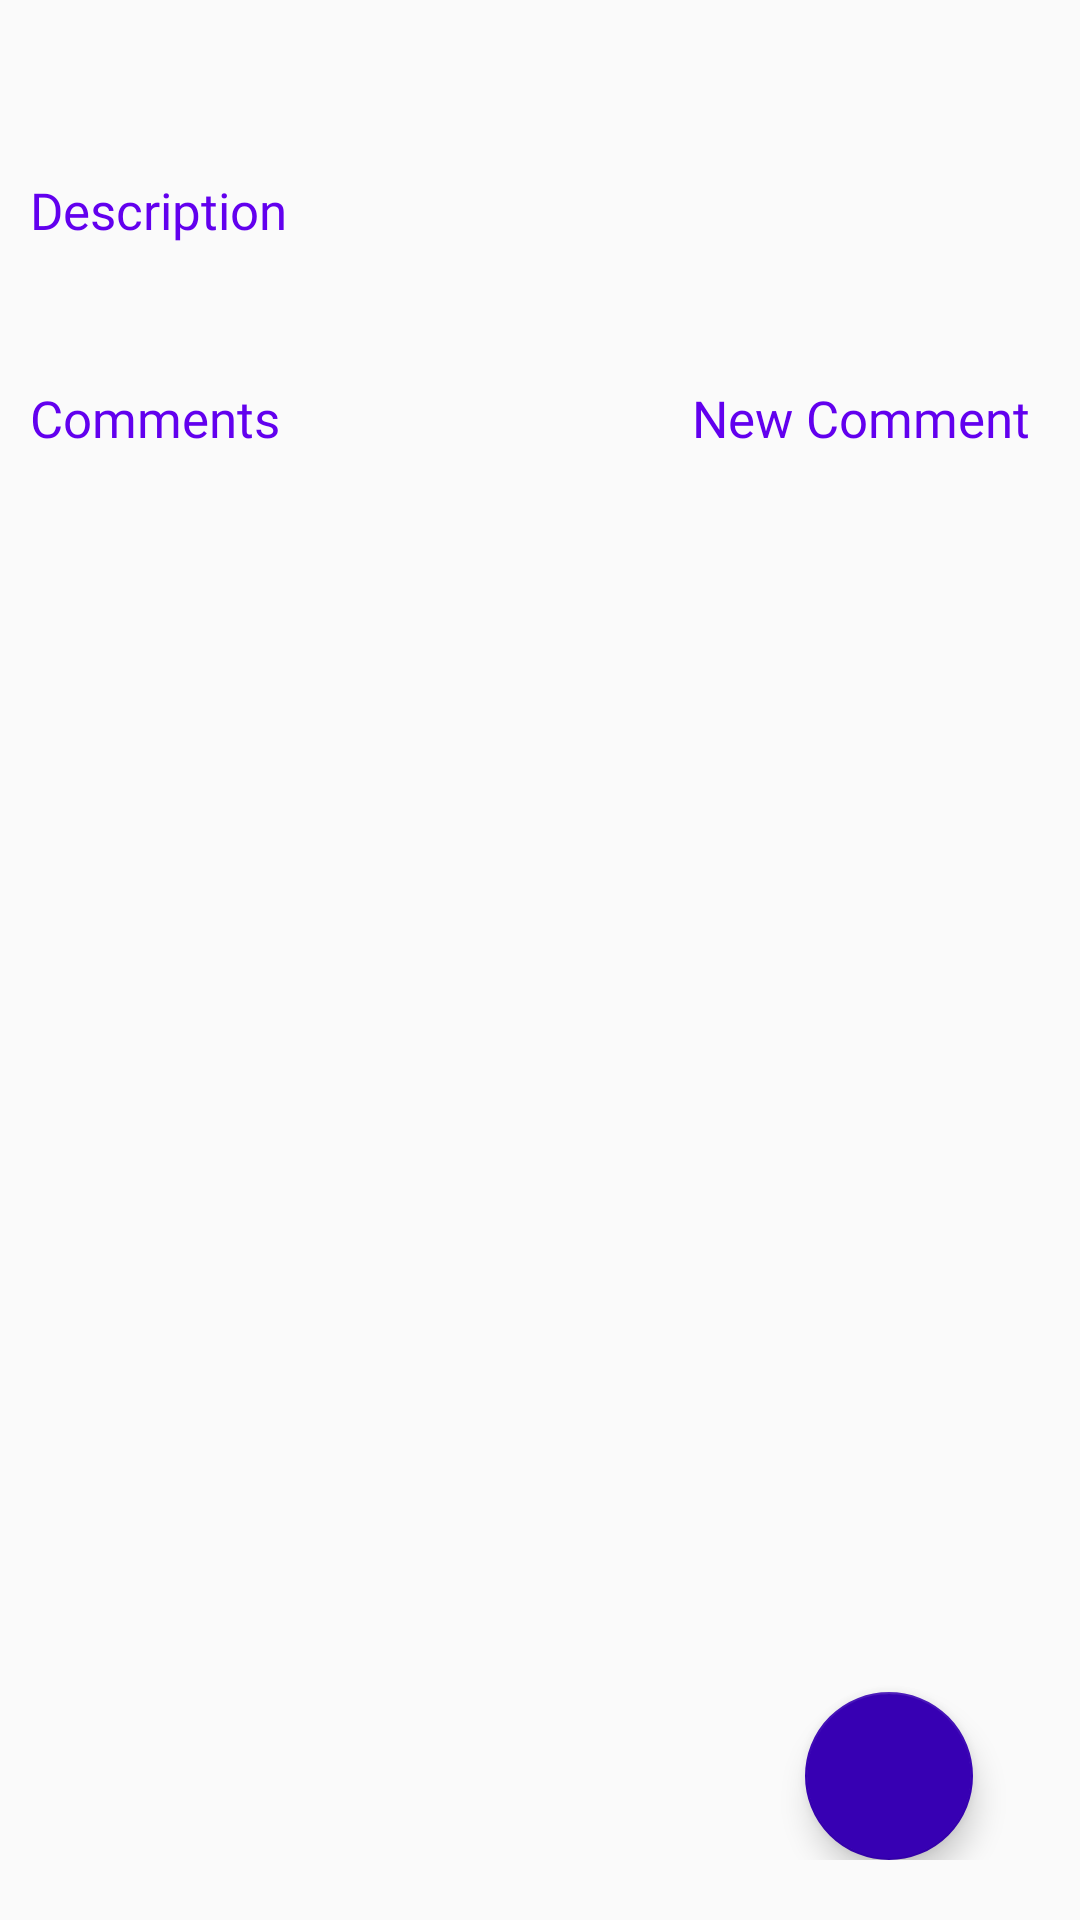

The Android layout XML behind this screen, and the referenced resources:
<!-- AndroidManifest.xml: application theme AppTheme -->
<!-- res/layout/activity_detail_tutorial.xml -->
<?xml version="1.0" encoding="utf-8"?>
<androidx.constraintlayout.widget.ConstraintLayout xmlns:android="http://schemas.android.com/apk/res/android"
    xmlns:app="http://schemas.android.com/apk/res-auto"
    xmlns:tools="http://schemas.android.com/tools"
    android:layout_width="match_parent"
    android:layout_height="match_parent"
    android:paddingVertical="20dp"
    android:paddingHorizontal="10dp"
    tools:context=".ui.detailtutorial.DetailTutorialActivity">

    <TextView
        android:id="@+id/tv_tutorial_title"
        android:layout_width="wrap_content"
        android:layout_height="0dp"
        android:fontFamily="@font/helveticaneue_medium"
        tools:text="@string/tutorial_title"
        android:textColor="@color/colorPrimary"
        android:textSize="17sp"
        app:layout_constraintEnd_toEndOf="parent"
        app:layout_constraintHorizontal_bias="0.0"
        app:layout_constraintStart_toStartOf="parent"
        app:layout_constraintTop_toTopOf="parent" />

    <TextView
        android:id="@+id/textView3"
        android:layout_width="wrap_content"
        android:layout_height="0dp"
        android:layout_marginTop="16dp"
        android:fontFamily="@font/helveticaneue_medium"
        android:textColor="@color/colorPrimary"
        android:textSize="17sp"
        app:layout_constraintEnd_toEndOf="parent"
        app:layout_constraintHorizontal_bias="0.0"
        app:layout_constraintStart_toStartOf="@+id/tv_tutorial_title"
        app:layout_constraintTop_toBottomOf="@+id/tv_tutorial_title"
        android:text="@string/text_desc" />


    <TextView
        android:id="@+id/tv_tutorial_desc"
        android:layout_width="wrap_content"
        android:layout_height="0dp"
        android:layout_marginTop="8dp"
        android:fontFamily="@font/helveticaneue_medium"
        android:textSize="17sp"
        app:layout_constraintEnd_toEndOf="parent"
        app:layout_constraintHorizontal_bias="0.0"
        app:layout_constraintStart_toStartOf="@+id/textView3"
        app:layout_constraintTop_toBottomOf="@+id/textView3"
        tools:text="@string/dummy_body" />

    <TextView
        android:id="@+id/textView4"
        android:layout_width="0dp"
        android:layout_height="wrap_content"
        android:layout_marginTop="16dp"
        android:fontFamily="@font/helveticaneue_medium"
        android:text="@string/text_comments"
        android:textColor="@color/colorPrimary"
        android:textSize="17sp"
        app:layout_constraintBottom_toBottomOf="parent"
        app:layout_constraintStart_toStartOf="@+id/tv_tutorial_desc"
        app:layout_constraintTop_toBottomOf="@+id/tv_tutorial_desc"
        app:layout_constraintVertical_bias="0.0" />

    <androidx.recyclerview.widget.RecyclerView
        android:id="@+id/rv_comments"
        android:layout_width="0dp"
        android:layout_height="0dp"
        android:layout_marginTop="10dp"
        android:padding="10dp"
        app:layout_constraintBottom_toBottomOf="parent"
        app:layout_constraintEnd_toEndOf="parent"
        app:layout_constraintStart_toStartOf="@+id/textView4"
        app:layout_constraintTop_toBottomOf="@+id/textView4"
        tools:listitem="@layout/item_row" />



    <ProgressBar
        android:id="@+id/pg_tutorial"
        style="?android:attr/progressBarStyle"
        android:layout_width="wrap_content"
        android:layout_height="wrap_content"
        android:progressBackgroundTint="@color/colorPrimaryDark"
        app:layout_constraintBottom_toBottomOf="parent"
        app:layout_constraintEnd_toEndOf="parent"
        app:layout_constraintStart_toStartOf="parent"
        app:layout_constraintTop_toTopOf="parent" />

    <com.google.android.material.floatingactionbutton.FloatingActionButton
        android:id="@+id/fab_refresh"
        android:layout_width="wrap_content"
        android:layout_height="wrap_content"
        android:clickable="true"
        android:src="@drawable/ic_refresh_black_24dp"
        app:backgroundTint="@color/colorPrimaryDark"
        app:layout_constraintBottom_toBottomOf="parent"
        app:layout_constraintEnd_toEndOf="parent"
        app:layout_constraintHorizontal_bias="0.91"
        app:layout_constraintStart_toStartOf="parent"
        app:layout_constraintTop_toTopOf="parent"
        app:layout_constraintVertical_bias="1.0" />

    <TextView
        android:id="@+id/tv_new_comment"
        android:layout_width="wrap_content"
        android:layout_height="wrap_content"
        android:clickable="true"
        android:fontFamily="@font/helveticaneue_medium"
        android:text="@string/text_new_comment"
        android:textColor="@color/colorPrimary"
        android:textSize="17sp"
        app:layout_constraintBottom_toBottomOf="@+id/textView4"
        app:layout_constraintEnd_toEndOf="parent"
        app:layout_constraintHorizontal_bias="0.954"
        app:layout_constraintStart_toEndOf="@+id/textView4"
        app:layout_constraintTop_toTopOf="@+id/textView4"
        app:layout_constraintVertical_bias="0.0" />
</androidx.constraintlayout.widget.ConstraintLayout>
<!-- res/layout/item_row.xml (included above) -->
<?xml version="1.0" encoding="utf-8"?>
<RelativeLayout xmlns:android="http://schemas.android.com/apk/res/android"
    android:layout_width="match_parent"
    android:layout_height="50dp"
    android:orientation="vertical"
    android:paddingTop="10dp"
    xmlns:tools="http://schemas.android.com/tools">

    <TextView
        android:layout_width="wrap_content"
        android:layout_height="wrap_content"
        android:id="@+id/tv_first"
        tools:text="Belajar Coding"
        android:textSize="15sp"
        android:gravity="center_vertical"
        android:fontFamily="@font/helveticaneue_medium"
        android:layout_marginBottom="10dp"
        android:layout_gravity="center_vertical"/>
    <View
        android:layout_below="@id/tv_first"
        android:layout_marginTop="5dp"
        android:layout_width="match_parent"
        android:layout_height="1dp"
        android:background="@android:color/black"
        android:layout_gravity="bottom"/>

    <ImageView
        android:id="@+id/img_delete"
        android:layout_width="wrap_content"
        android:layout_height="wrap_content"
        android:src="@drawable/ic_delete"
        android:layout_alignParentRight="true"
        android:layout_marginEnd="10dp"/>

</RelativeLayout>
<!-- resources referenced by this layout -->
<resources>
  <color name="colorPrimary">#6200EE</color>
  <color name="colorPrimaryDark">#3700B3</color>
  <string name="dummy_body">Lorem ipsum dolor sit amet, consectetur adipisicing elit, sed do eiusmod
  tempor incididunt ut labore et dolore magna aliqua. Ut enim ad minim veniam,
  quis nostrud exercitation ullamco laboris nisi ut aliquip ex ea commodo
  consequat. Duis aute irure dolor in reprehenderit in voluptate velit esse
  cillum dolore eu fugiat nulla pariatur. Excepteur sint occaecat cupidatat non
  proident, sunt in culpa qui officia deserunt mollit anim id est laborum.</string>
  <string name="text_comments">Comments</string>
  <string name="text_desc">Description</string>
  <string name="text_new_comment">New Comment</string>
  <string name="tutorial_title">Title : %1$s</string>
  <style name="AppTheme" parent="Theme.AppCompat.Light.DarkActionBar">
          
          <item name="colorPrimary">@color/colorPrimary</item>
          <item name="colorPrimaryDark">@color/colorPrimaryDark</item>
          <item name="colorAccent">@color/colorAccent</item>
      </style>
  <color name="colorAccent">#03DAC5</color>
</resources>
